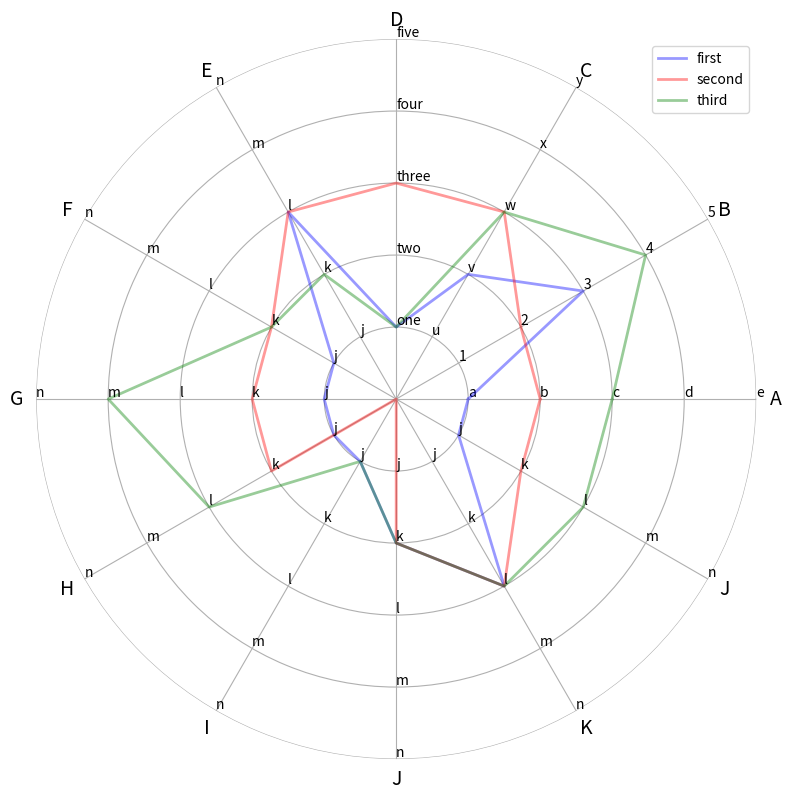

Write the Python code that produced this figure.
#!/usr/bin/python

"""
Fetched from: https://gist.github.com/geberl/c65517bf8273552486f9a8954e80ddf4

Installation: Get the *Miniconda* Python Distribution - not the Python distrubution from python.org!
- https://conda.io/miniconda.html

Then install modules:
- `cd ~/miniconda3/bin`
- `./conda install numpy pandas matplotlib`

Original source:
- https://stackoverflow.com/questions/24659005/radar-chart-with-multiple-scales-on-multiple-axes
- That code has problems with 5+ axes though
"""

import numpy as np
import matplotlib.pyplot as plt

# Optionally use different styles for the graph
# Gallery: http://tonysyu.github.io/raw_content/matplotlib-style-gallery/gallery.html
# import matplotlib
# matplotlib.style.use('dark_background')  # interesting: 'bmh' / 'ggplot' / 'dark_background'


class Radar(object):
    def __init__(self, figure, title, labels, rect=None):
        if rect is None:
            rect = [0.05, 0.05, 0.9, 0.9]

        self.n = len(title)
        self.angles = np.arange(0, 360, 360.0/self.n)

        self.axes = [figure.add_axes(rect, projection='polar', label='axes%d' % i) for i in range(self.n)]

        self.ax = self.axes[0]
        self.ax.set_thetagrids(self.angles, labels=title, fontsize=14)

        for ax in self.axes[1:]:
            ax.patch.set_visible(False)
            ax.grid(False)
            ax.xaxis.set_visible(False)

        for ax, angle, label in zip(self.axes, self.angles, labels):
            ax.set_rgrids(range(1, 6), angle=angle, labels=label)
            ax.spines['polar'].set_visible(False)
            ax.set_ylim(0, 5)

    def plot(self, values, *args, **kw):
        angle = np.deg2rad(np.r_[self.angles, self.angles[0]])
        values = np.r_[values, values[0]]
        self.ax.plot(angle, values, *args, **kw)


if __name__ == '__main__':
    fig = plt.figure(figsize=(8, 8))

    tit = list('ABCDEFGHIJKJ')  # 12x

    lab = [
        list('abcde'),
        list('12345'),
        list('uvwxy'),
        ['one', 'two', 'three', 'four', 'five'],
        list('jklmn'),
        list('jklmn'),
        list('jklmn'),
        list('jklmn'),
        list('jklmn'),
        list('jklmn'),
        list('jklmn'),
        list('jklmn')
    ]

    radar = Radar(fig, tit, lab)
    radar.plot([1, 3, 2, 1, 3, 1, 1, 1, 1, 2, 3, 1],  '-', lw=2, color='b', alpha=0.4, label='first')
    radar.plot([2, 2, 3, 3, 3, 2, 2, 2, 0, 2, 3, 2], '-', lw=2, color='r', alpha=0.4, label='second')
    radar.plot([3, 4, 3, 1, 2, 2, 4, 3, 1, 2, 3, 3], '-', lw=2, color='g', alpha=0.4, label='third')
    radar.ax.legend()

    fig.savefig('result.png')
